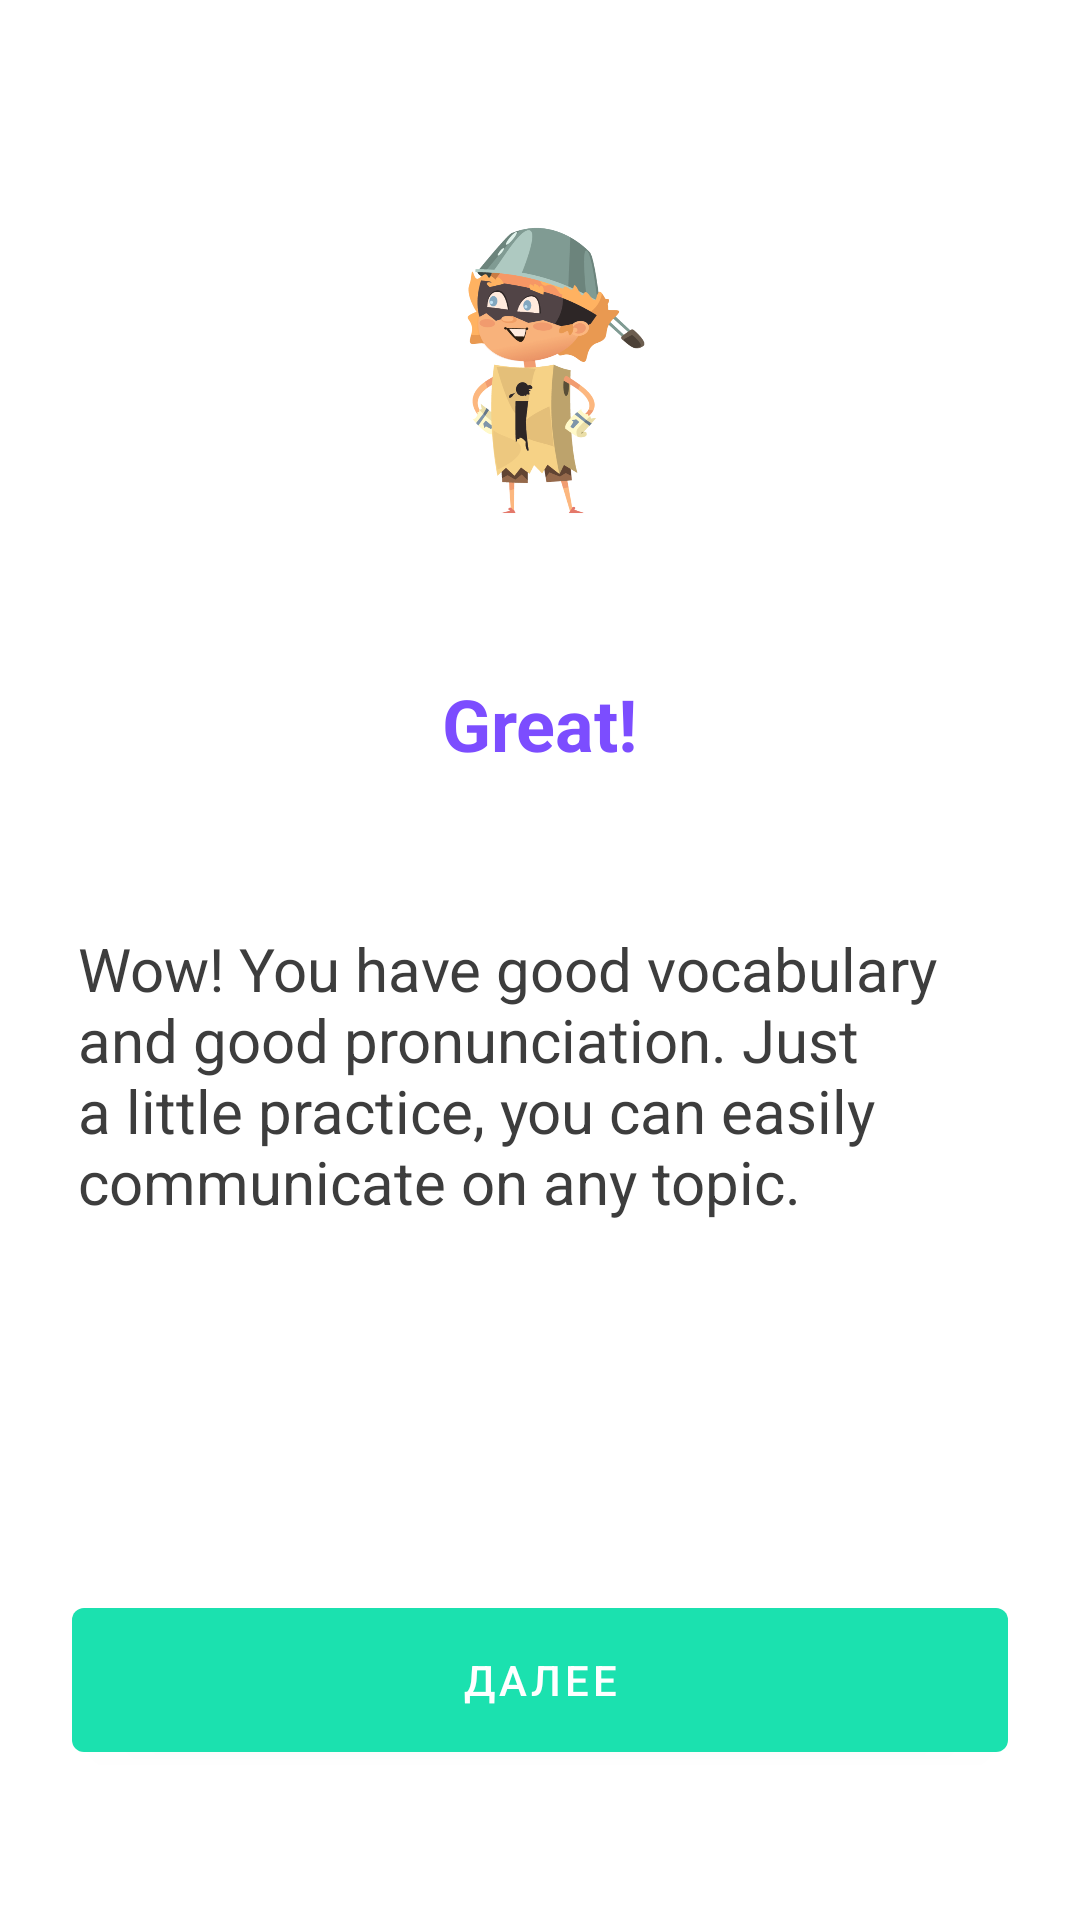

Android layout source for this screen:
<!-- AndroidManifest.xml: application theme Theme.Language -->
<!-- res/layout/fragment_onboarding_final.xml -->
<?xml version="1.0" encoding="utf-8"?>
<androidx.constraintlayout.widget.ConstraintLayout xmlns:android="http://schemas.android.com/apk/res/android"
    xmlns:app="http://schemas.android.com/apk/res-auto"
    xmlns:tools="http://schemas.android.com/tools"
    android:layout_width="match_parent"
    android:layout_height="match_parent">

    <ImageView
        android:id="@+id/kidthird"
        android:layout_width="165dp"
        android:layout_height="101dp"
        android:layout_marginTop="72dp"
        android:src="@drawable/kidthird"
        app:layout_constraintEnd_toEndOf="parent"
        app:layout_constraintStart_toStartOf="parent"
        app:layout_constraintTop_toTopOf="parent" />

    <TextView
        android:id="@+id/tv_title"
        android:layout_width="wrap_content"
        android:layout_height="wrap_content"
        android:layout_marginTop="52dp"
        android:text="Great!"
        android:textColor="?colorPrimaryVariant"
        android:textSize="24sp"
        android:textStyle="bold"
        app:layout_constraintEnd_toEndOf="parent"
        app:layout_constraintStart_toStartOf="parent"
        app:layout_constraintTop_toBottomOf="@id/kidthird" />

    <TextView
        android:id="@+id/tv_subtitle"
        android:layout_width="0dp"
        android:layout_height="wrap_content"
        android:layout_marginHorizontal="26dp"
        android:layout_marginTop="52dp"
        android:text="Wow! You have good vocabulary and good pronunciation. Just a little practice, you can easily communicate on any topic."
        android:textColor="#3d3d3d"
        android:textSize="20sp"
        app:layout_constraintEnd_toEndOf="parent"
        app:layout_constraintStart_toStartOf="parent"
        app:layout_constraintTop_toBottomOf="@id/tv_title" />

    <com.google.android.material.button.MaterialButton
        android:id="@+id/btn_done"
        android:layout_width="0dp"
        android:layout_height="wrap_content"
        android:layout_marginHorizontal="24dp"
        android:layout_marginBottom="56dp"
        android:text="Далее"
        app:layout_constraintBottom_toBottomOf="parent"
        app:layout_constraintEnd_toEndOf="parent"
        app:layout_constraintStart_toStartOf="parent" />

</androidx.constraintlayout.widget.ConstraintLayout>
<!-- resources referenced by this layout -->
<resources>
  <!-- drawable kidthird: png bitmap (drawable, 90643 bytes) -->
  <style name="Theme.Language" parent="Theme.MaterialComponents.DayNight.NoActionBar">
          
          <item name="colorPrimary">#1BE1AF</item>
          <item name="colorPrimaryVariant">#7C4DFF</item>
          <item name="colorOnPrimary">@color/white</item>
          
          <item name="colorSecondary">@color/teal_200</item>
          <item name="colorSecondaryVariant">@color/teal_700</item>
          <item name="colorOnSecondary">@color/black</item>
          
          <item name="android:statusBarColor" tools:targetApi="l">?attr/colorPrimaryVariant</item>
          
          <item name="materialButtonStyle">@style/Theme.Language.PrimaryButton</item>
          <item name="materialButtonOutlinedStyle">@style/Theme.Language.OutlinedButton</item>
      </style>
  <style name="Theme.Language.PrimaryButton" parent="Widget.MaterialComponents.Button">
          <item name="android:insetTop">0dp</item>
          <item name="android:insetBottom">0dp</item>
      </style>
  <style name="Theme.Language.OutlinedButton" parent="Widget.MaterialComponents.Button.OutlinedButton">
          <item name="strokeColor">?colorPrimary</item>
          <item name="android:insetTop">0dp</item>
          <item name="android:insetBottom">0dp</item>
      </style>
  <!-- not gathered from this repository: default colours our renderer supplied (Android Studio template values) -->
  <color name="teal_200">#FF03DAC5</color>
  <color name="teal_700">#FF018786</color>
  <color name="black">#FF000000</color>
  <color name="white">#FFFFFFFF</color>
</resources>
